The GitHub repository bhavyatadvi/smartcitizenhubfinal contains a labelled image folder "dataset" with 3 categories: garbage, graffiti, streetlight. Examples follow, each with its label.

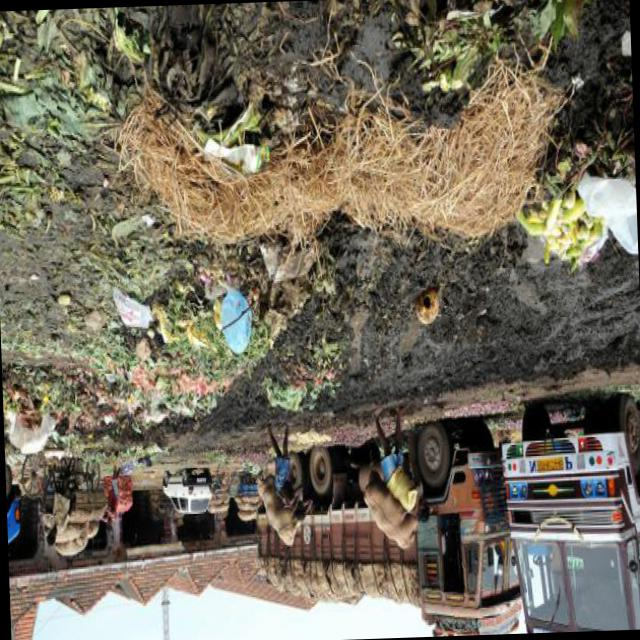
Label: garbage

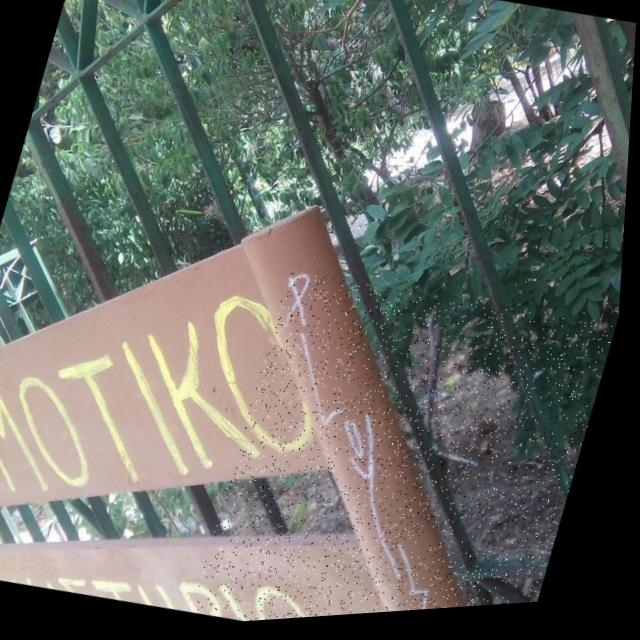
Label: graffiti

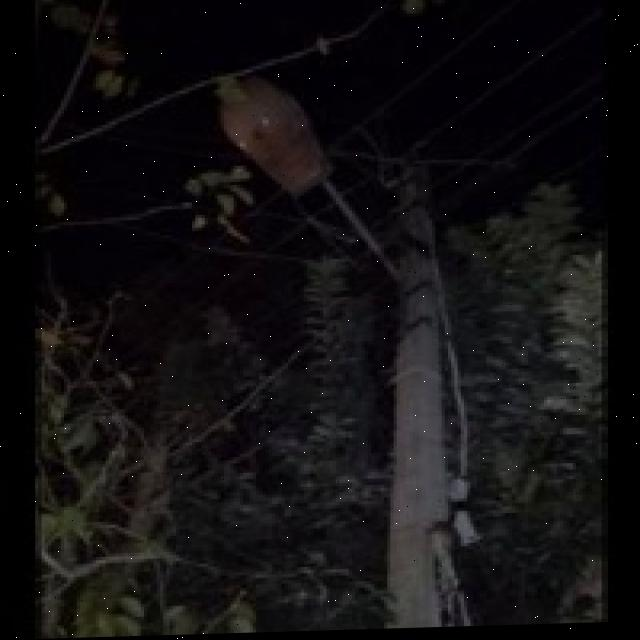
Label: streetlight

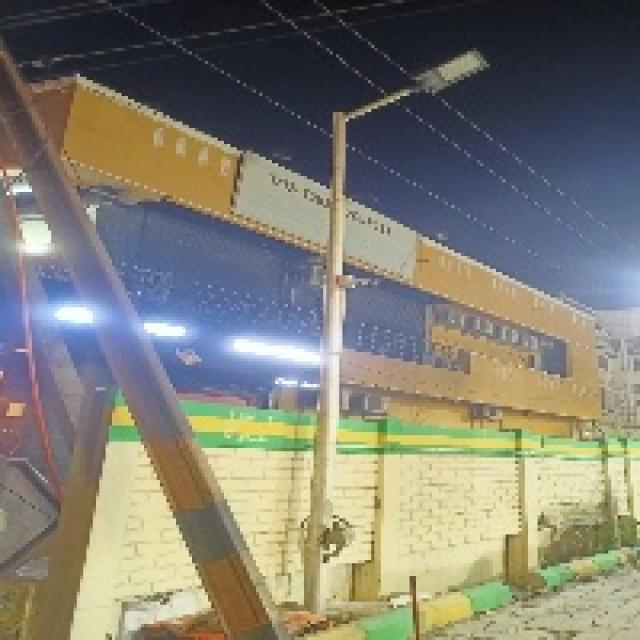
Label: streetlight

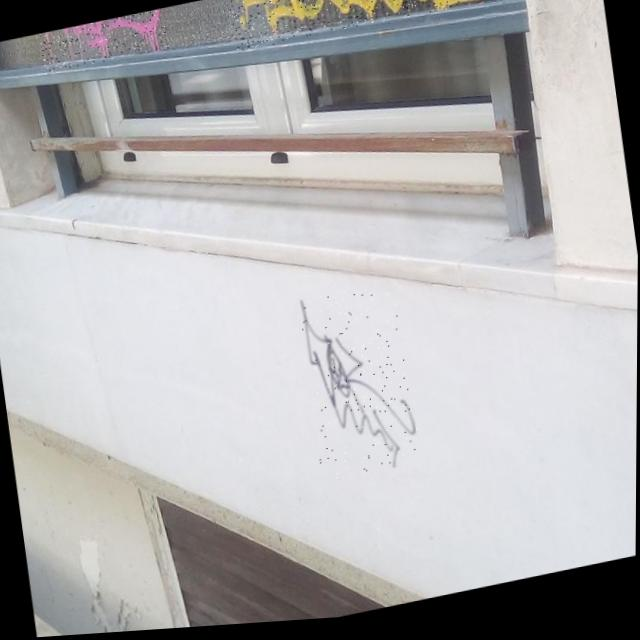
Label: graffiti

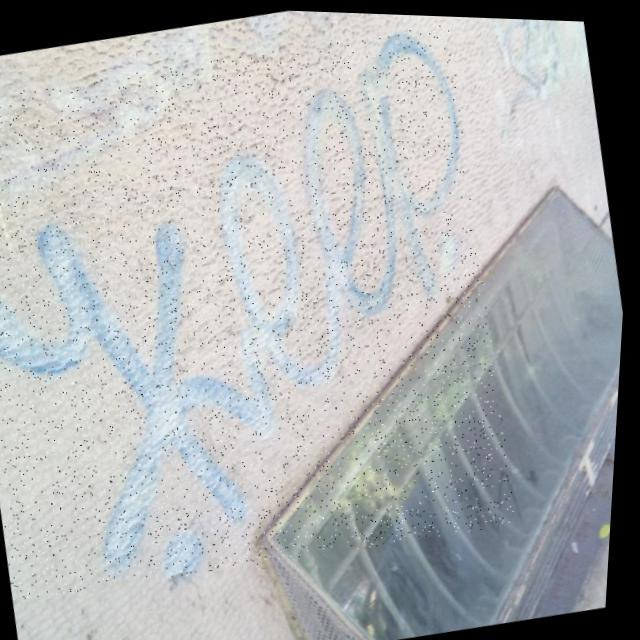
Label: graffiti
